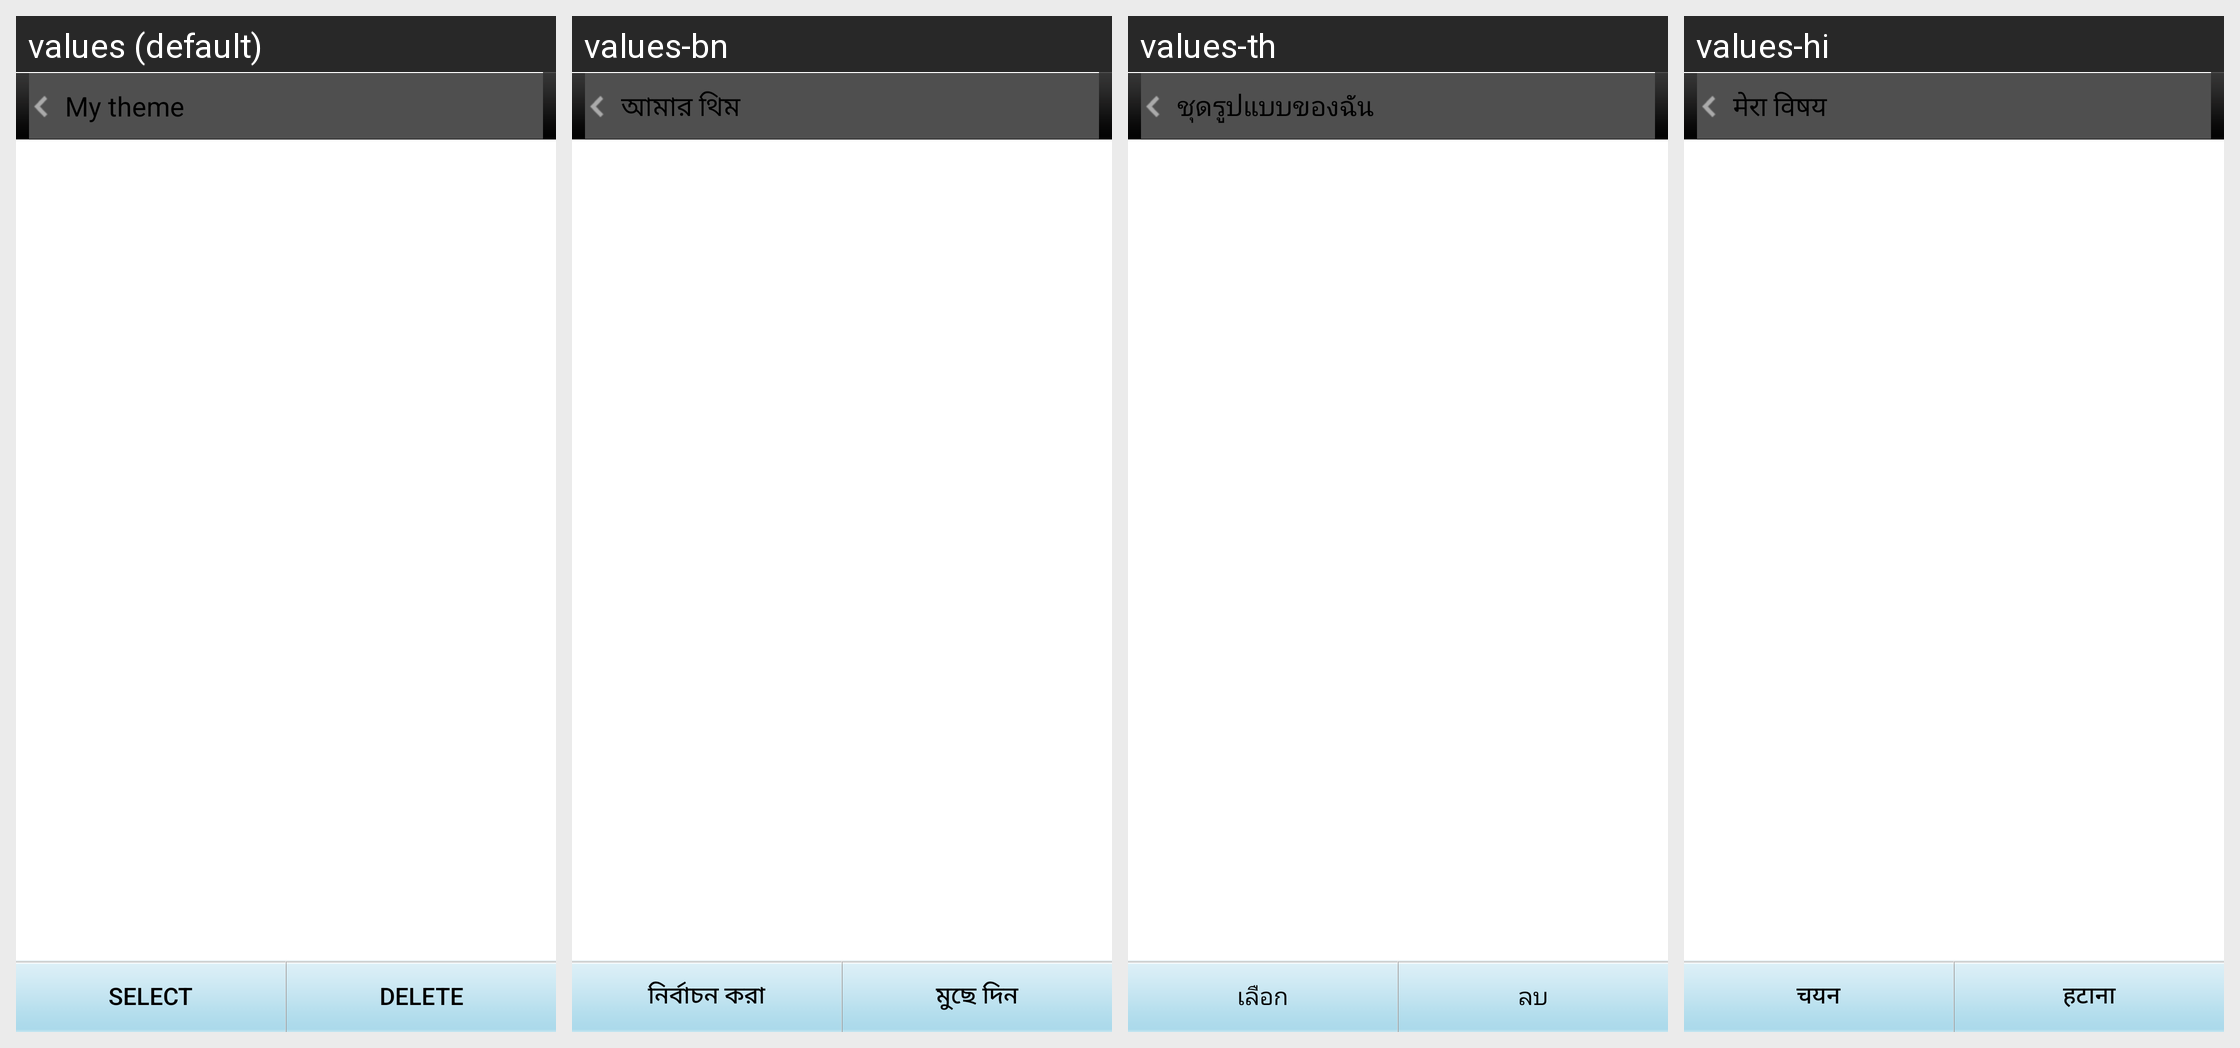

For this localized Android screen grid, give each drawn string resource with its value in every locale shown.
Android screen res/layout/act_operation_theme.xml rendered under 4 locales, left to right: values (default), values-bn, values-th, values-hi. Device: Nexus 5 (rendered at 1080×1920; each locale shown at half size, 540×960, under a caption strip naming it); theme Theme.MaterialComponents.DayNight.NoActionBar.
Other locales in the repository, not shown: values-ar, values-es, values-fa, values-fr, values-id, values-in, values-it, values-ms, values-pt, values-ru, values-tr, values-vi, values-zh-rCN, values-zh-rHK, values-zh-rTW.
Strings drawn on this screen, with the default value and each locale's value (text and hints the layout hard-codes, and strings that could not be matched under every locale, appear in the picture but are not listed):

historical_themes
  values: My theme
  values-bn: আমার থিম
  values-th: ชุดรูปแบบของฉัน
  values-hi: मेरा विषय

select
  values: Select
  values-bn: নির্বাচন করা
  values-th: เลือก
  values-hi: चयन

delete
  values: Delete
  values-bn: মুছে দিন
  values-th: ลบ
  values-hi: हटाना
